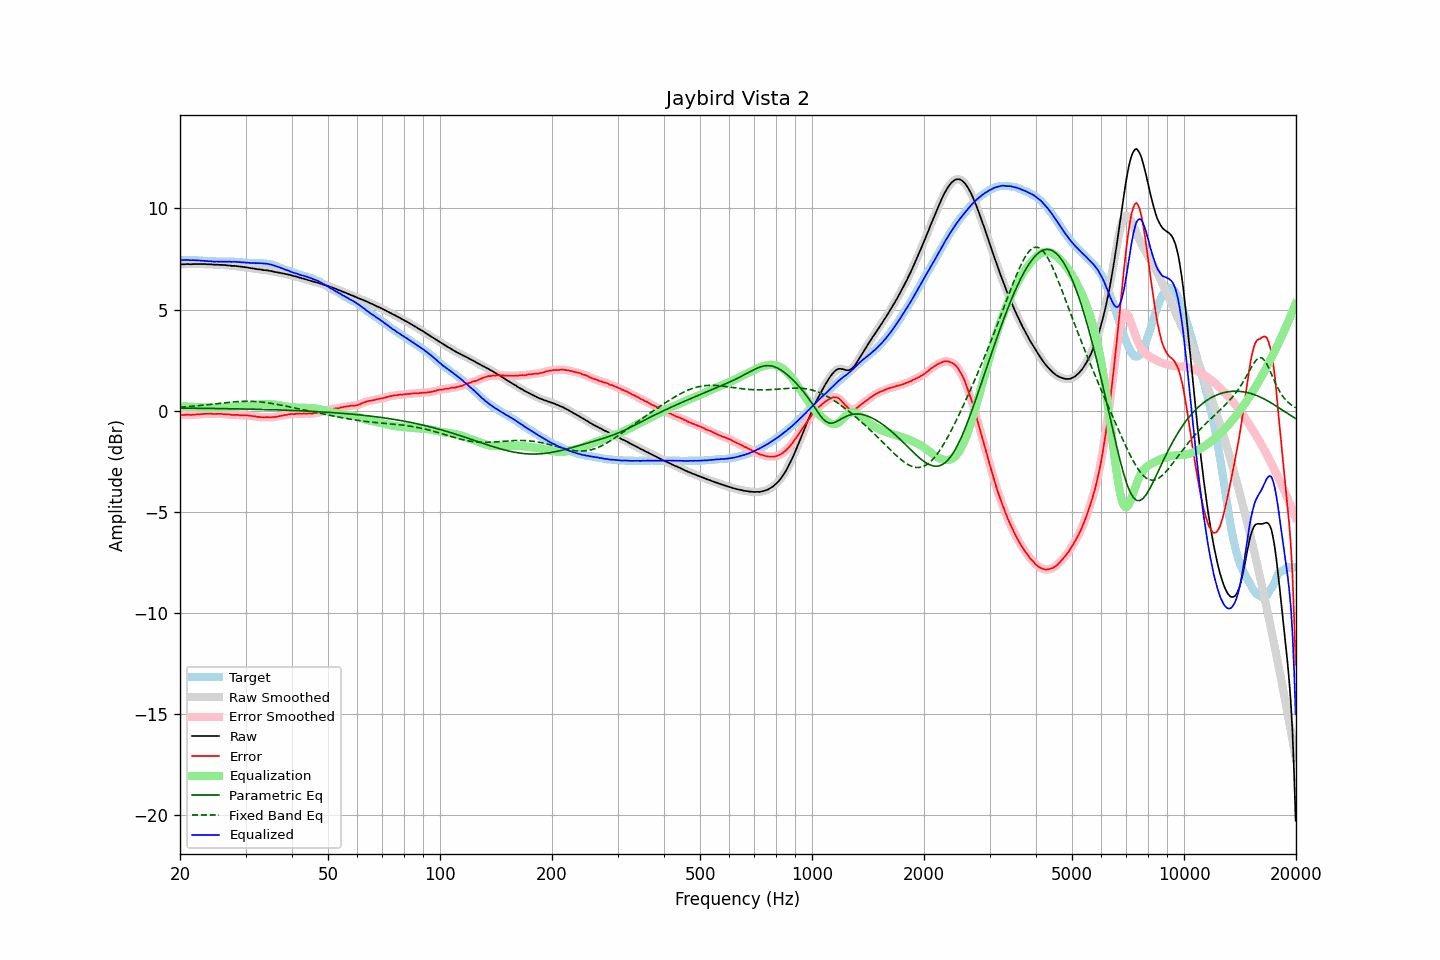

The table this chart was drawn from, first rows:
frequency, raw, error, smoothed, error_smoothed, equalization, parametric_eq, fixed_band_eq, equalized_raw, equalized_smoothed, target
20.00, 7.24, -0.21, 7.24, -0.22, 0.21, 0.13, 0.17, 7.45, 7.45, 7.46
20.20, 7.24, -0.21, 7.24, -0.21, 0.21, 0.13, 0.18, 7.45, 7.45, 7.46
20.40, 7.24, -0.21, 7.24, -0.21, 0.21, 0.13, 0.18, 7.45, 7.46, 7.46
20.61, 7.24, -0.21, 7.25, -0.21, 0.21, 0.13, 0.19, 7.45, 7.46, 7.46
20.81, 7.25, -0.19, 7.25, -0.20, 0.21, 0.13, 0.20, 7.46, 7.46, 7.45
21.02, 7.25, -0.19, 7.25, -0.20, 0.20, 0.13, 0.20, 7.46, 7.45, 7.45
21.23, 7.24, -0.20, 7.25, -0.20, 0.20, 0.13, 0.21, 7.44, 7.45, 7.45
21.44, 7.24, -0.21, 7.25, -0.20, 0.20, 0.13, 0.22, 7.44, 7.44, 7.46
21.66, 7.25, -0.19, 7.25, -0.20, 0.20, 0.12, 0.22, 7.45, 7.44, 7.45
21.87, 7.25, -0.19, 7.25, -0.19, 0.19, 0.12, 0.23, 7.44, 7.44, 7.45
22.09, 7.25, -0.18, 7.25, -0.18, 0.19, 0.12, 0.24, 7.44, 7.44, 7.44
22.31, 7.25, -0.18, 7.25, -0.18, 0.18, 0.12, 0.25, 7.43, 7.43, 7.44
22.54, 7.25, -0.17, 7.25, -0.18, 0.18, 0.12, 0.25, 7.43, 7.43, 7.43
22.76, 7.25, -0.17, 7.25, -0.17, 0.17, 0.12, 0.26, 7.42, 7.42, 7.43
22.99, 7.25, -0.16, 7.25, -0.16, 0.16, 0.12, 0.27, 7.41, 7.42, 7.42
23.22, 7.25, -0.15, 7.25, -0.16, 0.16, 0.12, 0.28, 7.41, 7.41, 7.41
23.45, 7.25, -0.15, 7.25, -0.15, 0.15, 0.12, 0.29, 7.41, 7.40, 7.41
23.69, 7.24, -0.15, 7.25, -0.15, 0.15, 0.12, 0.30, 7.40, 7.40, 7.40
23.92, 7.24, -0.14, 7.24, -0.15, 0.15, 0.11, 0.30, 7.39, 7.39, 7.39
24.16, 7.24, -0.14, 7.24, -0.15, 0.15, 0.11, 0.31, 7.39, 7.39, 7.39
24.40, 7.23, -0.15, 7.23, -0.15, 0.15, 0.11, 0.32, 7.38, 7.38, 7.39
24.65, 7.22, -0.16, 7.23, -0.16, 0.15, 0.11, 0.33, 7.37, 7.38, 7.39
24.89, 7.22, -0.16, 7.22, -0.16, 0.15, 0.11, 0.34, 7.38, 7.37, 7.39
25.14, 7.22, -0.15, 7.22, -0.16, 0.16, 0.11, 0.35, 7.38, 7.37, 7.38
25.39, 7.21, -0.15, 7.22, -0.15, 0.16, 0.11, 0.36, 7.37, 7.37, 7.37
25.65, 7.21, -0.15, 7.21, -0.15, 0.16, 0.11, 0.37, 7.37, 7.37, 7.37
25.91, 7.21, -0.15, 7.21, -0.16, 0.16, 0.11, 0.38, 7.38, 7.37, 7.37
26.16, 7.20, -0.17, 7.21, -0.17, 0.17, 0.10, 0.39, 7.37, 7.37, 7.38
26.43, 7.20, -0.17, 7.20, -0.18, 0.17, 0.10, 0.40, 7.37, 7.37, 7.38
26.69, 7.19, -0.18, 7.19, -0.18, 0.18, 0.10, 0.40, 7.37, 7.37, 7.38
26.96, 7.18, -0.18, 7.19, -0.18, 0.19, 0.10, 0.41, 7.37, 7.37, 7.37
27.23, 7.18, -0.18, 7.18, -0.19, 0.19, 0.10, 0.42, 7.37, 7.37, 7.37
27.50, 7.16, -0.20, 7.17, -0.20, 0.20, 0.10, 0.43, 7.36, 7.37, 7.37
27.77, 7.16, -0.21, 7.16, -0.21, 0.20, 0.10, 0.43, 7.36, 7.37, 7.38
28.05, 7.16, -0.20, 7.16, -0.21, 0.21, 0.09, 0.44, 7.37, 7.36, 7.37
28.33, 7.15, -0.20, 7.15, -0.21, 0.21, 0.09, 0.45, 7.36, 7.36, 7.36
28.62, 7.14, -0.20, 7.14, -0.21, 0.21, 0.09, 0.45, 7.36, 7.36, 7.35
28.90, 7.13, -0.22, 7.13, -0.22, 0.22, 0.09, 0.46, 7.35, 7.35, 7.36
29.19, 7.12, -0.22, 7.12, -0.22, 0.22, 0.09, 0.46, 7.34, 7.34, 7.35
29.48, 7.11, -0.22, 7.11, -0.23, 0.22, 0.09, 0.46, 7.33, 7.33, 7.34
29.78, 7.10, -0.22, 7.10, -0.23, 0.23, 0.08, 0.47, 7.33, 7.33, 7.33
30.08, 7.09, -0.23, 7.09, -0.23, 0.23, 0.08, 0.47, 7.32, 7.32, 7.33
30.38, 7.08, -0.23, 7.08, -0.24, 0.24, 0.08, 0.47, 7.32, 7.32, 7.32
30.68, 7.06, -0.24, 7.07, -0.24, 0.25, 0.08, 0.47, 7.31, 7.31, 7.31
30.99, 7.05, -0.25, 7.05, -0.25, 0.25, 0.08, 0.47, 7.31, 7.31, 7.31
31.30, 7.04, -0.26, 7.04, -0.26, 0.26, 0.08, 0.46, 7.31, 7.30, 7.31
31.61, 7.03, -0.27, 7.03, -0.27, 0.28, 0.07, 0.46, 7.31, 7.30, 7.31
31.93, 7.01, -0.28, 7.02, -0.29, 0.29, 0.07, 0.46, 7.30, 7.30, 7.30
32.24, 7.00, -0.30, 7.00, -0.30, 0.30, 0.07, 0.45, 7.30, 7.30, 7.31
32.57, 6.99, -0.30, 6.99, -0.31, 0.31, 0.07, 0.44, 7.30, 7.30, 7.30
32.89, 6.98, -0.31, 6.98, -0.32, 0.31, 0.07, 0.44, 7.30, 7.29, 7.30
33.22, 6.97, -0.32, 6.97, -0.32, 0.32, 0.06, 0.43, 7.29, 7.29, 7.30
33.55, 6.95, -0.33, 6.96, -0.33, 0.32, 0.06, 0.42, 7.28, 7.28, 7.29
33.89, 6.95, -0.32, 6.95, -0.32, 0.33, 0.06, 0.41, 7.28, 7.28, 7.28
34.23, 6.94, -0.31, 6.94, -0.32, 0.33, 0.06, 0.40, 7.27, 7.27, 7.26
34.57, 6.93, -0.32, 6.93, -0.32, 0.33, 0.05, 0.39, 7.26, 7.26, 7.26
34.92, 6.91, -0.32, 6.92, -0.32, 0.32, 0.05, 0.37, 7.24, 7.24, 7.24
35.27, 6.90, -0.32, 6.90, -0.32, 0.32, 0.05, 0.36, 7.22, 7.22, 7.23
35.62, 6.88, -0.31, 6.88, -0.32, 0.31, 0.05, 0.35, 7.19, 7.19, 7.20
35.97, 6.86, -0.31, 6.87, -0.31, 0.30, 0.04, 0.33, 7.17, 7.17, 7.18
... 635 more rows
